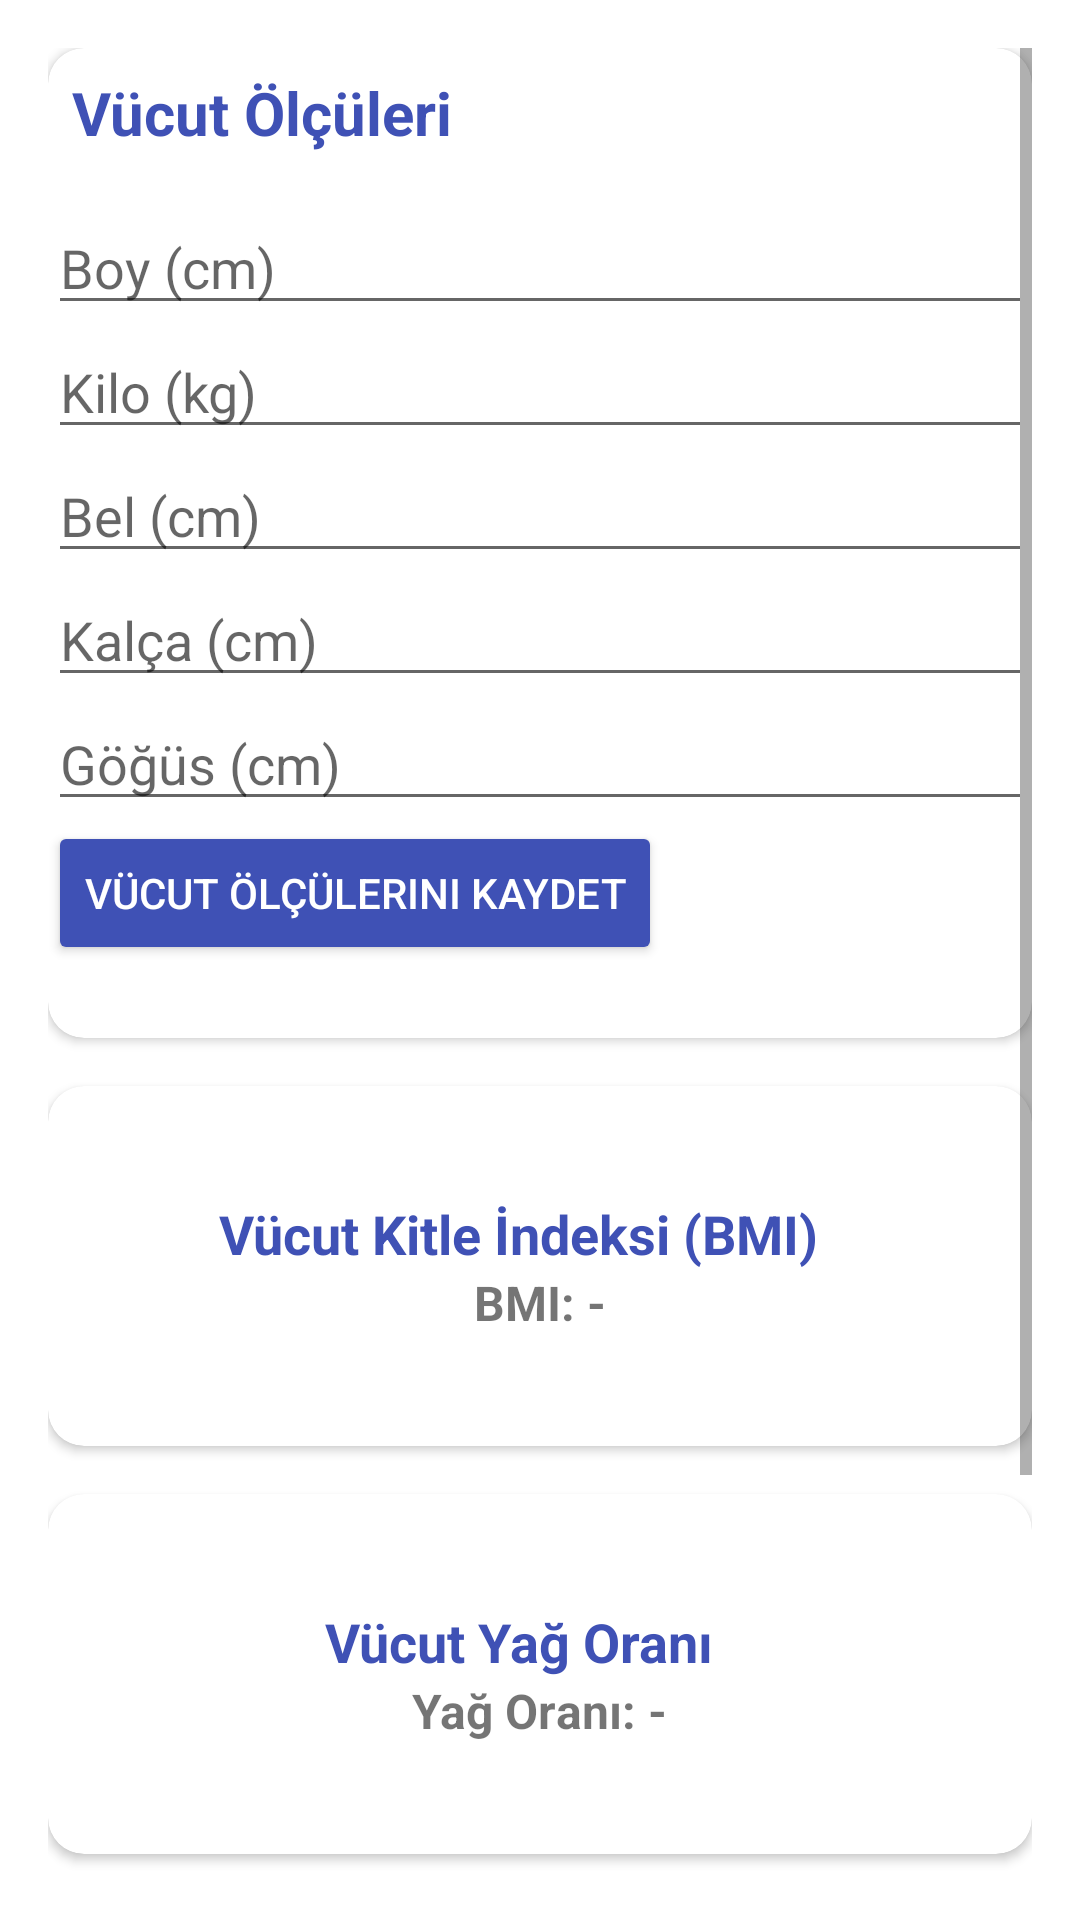

Write the Android layout XML for this screen, with the resource values it uses.
<!-- AndroidManifest.xml: application theme Theme.FitNest -->
<!-- res/layout/activity_vucut.xml -->
<?xml version="1.0" encoding="utf-8"?>
<ScrollView xmlns:android="http://schemas.android.com/apk/res/android"
    xmlns:app="http://schemas.android.com/apk/res-auto"
    android:layout_width="match_parent"
    android:layout_height="match_parent"
    android:padding="16dp">

    <LinearLayout
        android:layout_width="match_parent"
        android:layout_height="wrap_content"
        android:orientation="vertical">

        
        <androidx.cardview.widget.CardView
            android:id="@+id/cardMeasurements"
            android:layout_width="match_parent"
            android:layout_height="wrap_content"
            app:cardCornerRadius="12dp"
            android:elevation="4dp"
            android:layout_marginBottom="16dp"
            android:padding="12dp">

            <LinearLayout
                android:id="@+id/layoutMeasurements"
                android:layout_width="match_parent"
                android:layout_height="330dp"
                android:orientation="vertical">

                

                
                <LinearLayout
                    android:id="@+id/headerMeasurements"
                    android:layout_width="match_parent"
                    android:layout_height="wrap_content"
                    android:backgroundTint="#3F51B5"
                    android:gravity="center_vertical"
                    android:orientation="horizontal"
                    android:padding="8dp">

                    <TextView
                        android:layout_width="0dp"
                        android:layout_height="wrap_content"
                        android:layout_weight="1"
                        android:text="Vücut Ölçüleri"
                        android:textColor="#3F51B5"
                        android:textSize="20sp"
                        android:textStyle="bold" />

                </LinearLayout>

                <LinearLayout
                    android:id="@+id/contentMeasurements"
                    android:layout_width="match_parent"
                    android:layout_height="wrap_content"
                    android:orientation="vertical"
                    android:paddingTop="8dp"
                    android:visibility="visible">

                    <EditText
                        android:id="@+id/etHeight"
                        android:layout_width="match_parent"
                        android:layout_height="wrap_content"
                        android:hint="Boy (cm)"
                        android:inputType="number" />

                    <EditText
                        android:id="@+id/etWeight"
                        android:layout_width="match_parent"
                        android:layout_height="wrap_content"
                        android:hint="Kilo (kg)"
                        android:inputType="number" />

                    <EditText
                        android:id="@+id/etWaist"
                        android:layout_width="match_parent"
                        android:layout_height="wrap_content"
                        android:hint="Bel (cm)"
                        android:inputType="number" />

                    <EditText
                        android:id="@+id/etHip"
                        android:layout_width="match_parent"
                        android:layout_height="wrap_content"
                        android:hint="Kalça (cm)"
                        android:inputType="number" />

                    <EditText
                        android:id="@+id/etChest"
                        android:layout_width="match_parent"
                        android:layout_height="wrap_content"
                        android:hint="Göğüs (cm)"
                        android:inputType="number" />

                </LinearLayout>

                <Button
                    android:id="@+id/btnSave"
                    android:layout_width="wrap_content"
                    android:layout_height="wrap_content"
                    android:backgroundTint="#3F51B5"
                    android:text="Vücut Ölçülerini Kaydet"
                    android:textColor="@color/colorBackground" />
            </LinearLayout>

        </androidx.cardview.widget.CardView>

        
        <androidx.cardview.widget.CardView
            android:layout_width="match_parent"
            android:layout_height="wrap_content"
            app:cardCornerRadius="12dp"
            android:layout_marginBottom="16dp"

            android:elevation="4dp"
            android:padding="16dp">

            <LinearLayout
                android:layout_width="match_parent"
                android:layout_height="120dp"
                android:gravity="center"
                android:orientation="vertical">

                <LinearLayout
                    android:layout_width="wrap_content"
                    android:layout_height="wrap_content"
                    android:gravity="center_vertical"
                    android:orientation="horizontal">

                    <TextView
                        android:id="@+id/tvBmi"
                        android:layout_width="wrap_content"
                        android:layout_height="wrap_content"
                        android:text="Vücut Kitle İndeksi (BMI)"
                        android:textColor="#3F51B5"
                        android:textSize="18sp"
                        android:textStyle="bold" />

                    <ImageView
                        android:id="@+id/imgInfoBmi"
                        android:layout_width="10dp"
                        android:layout_height="10dp"
                        android:layout_marginStart="4dp"
                        android:contentDescription="BMI hakkında bilgi"
                        android:src="@drawable/soru"
                        android:tooltipText="BMI, kilonuzun boyunuza göre oranıdır." />
                </LinearLayout>


                <TextView
                    android:id="@+id/tvBmiResult"
                    android:layout_width="wrap_content"
                    android:layout_height="wrap_content"
                    android:text="BMI: -"
                    android:textSize="16sp"
                    android:textStyle="bold" />


            </LinearLayout>
        </androidx.cardview.widget.CardView>

        
        <androidx.cardview.widget.CardView
            android:layout_width="match_parent"
            android:layout_height="wrap_content"
            app:cardCornerRadius="12dp"
            android:elevation="4dp"
            android:padding="16dp">

            <LinearLayout
                android:layout_width="match_parent"
                android:layout_height="120dp"
                android:gravity="center"
                android:orientation="vertical">

                <LinearLayout
                    android:layout_width="wrap_content"
                    android:layout_height="wrap_content"
                    android:gravity="center_vertical"
                    android:orientation="horizontal">

                    <TextView
                        android:id="@+id/tvYag"
                        android:layout_width="wrap_content"
                        android:layout_height="wrap_content"
                        android:text="Vücut Yağ Oranı"
                        android:textColor="#3F51B5"
                        android:textSize="18sp"
                        android:textStyle="bold" />

                    <ImageView
                        android:id="@+id/imgInfoYag"
                        android:layout_width="10dp"
                        android:layout_height="10dp"
                        android:layout_marginStart="4dp"
                        android:contentDescription="BMI hakkında bilgi"
                        android:src="@drawable/soru"
                        android:tooltipText="Vücut yağ oranı, toplam vücut ağırlığınıza göre yağ miktarının yüzdesidir." />
                </LinearLayout>


                <TextView
                    android:id="@+id/tvFatResult"
                    android:layout_width="wrap_content"
                    android:layout_height="wrap_content"
                    android:text="Yağ Oranı: -"
                    android:textSize="16sp"
                    android:textStyle="bold" />
            </LinearLayout>
        </androidx.cardview.widget.CardView>

        

        <ImageView
            android:layout_width="120dp"
            android:layout_height="120dp"
            android:layout_gravity="center"
            android:src="@drawable/gorev" />
        <TextView
            android:id="@+id/tvAcik"
            android:layout_width="match_parent"
            android:layout_height="80dp"
            android:gravity="center"
            android:paddingTop="10dp"
            android:paddingBottom="8dp"
            android:text="Sağlık Raporumu Görüntüle"
            android:textColor="#3F51B5"
            android:textSize="16sp"
            android:textStyle="italic" />
    </LinearLayout>
</ScrollView>
<!-- resources referenced by this layout -->
<resources>
  <color name="colorBackground">#FFFFFF</color>
  <!-- drawable gorev: png bitmap (drawable, 2556 bytes) -->
  <style name="Theme.FitNest" parent="Theme.MaterialComponents.DayNight.NoActionBar">
          
  
  
          <item name="colorOnPrimary">@color/black</item>
  
          
  
  
          <item name="colorOnSecondary">@color/black</item>
  
          
  
          <item name="android:statusBarColor" tools:targetApi="l">@color/black</item>
          
      </style>
  <color name="black">#FF000000</color>
</resources>
